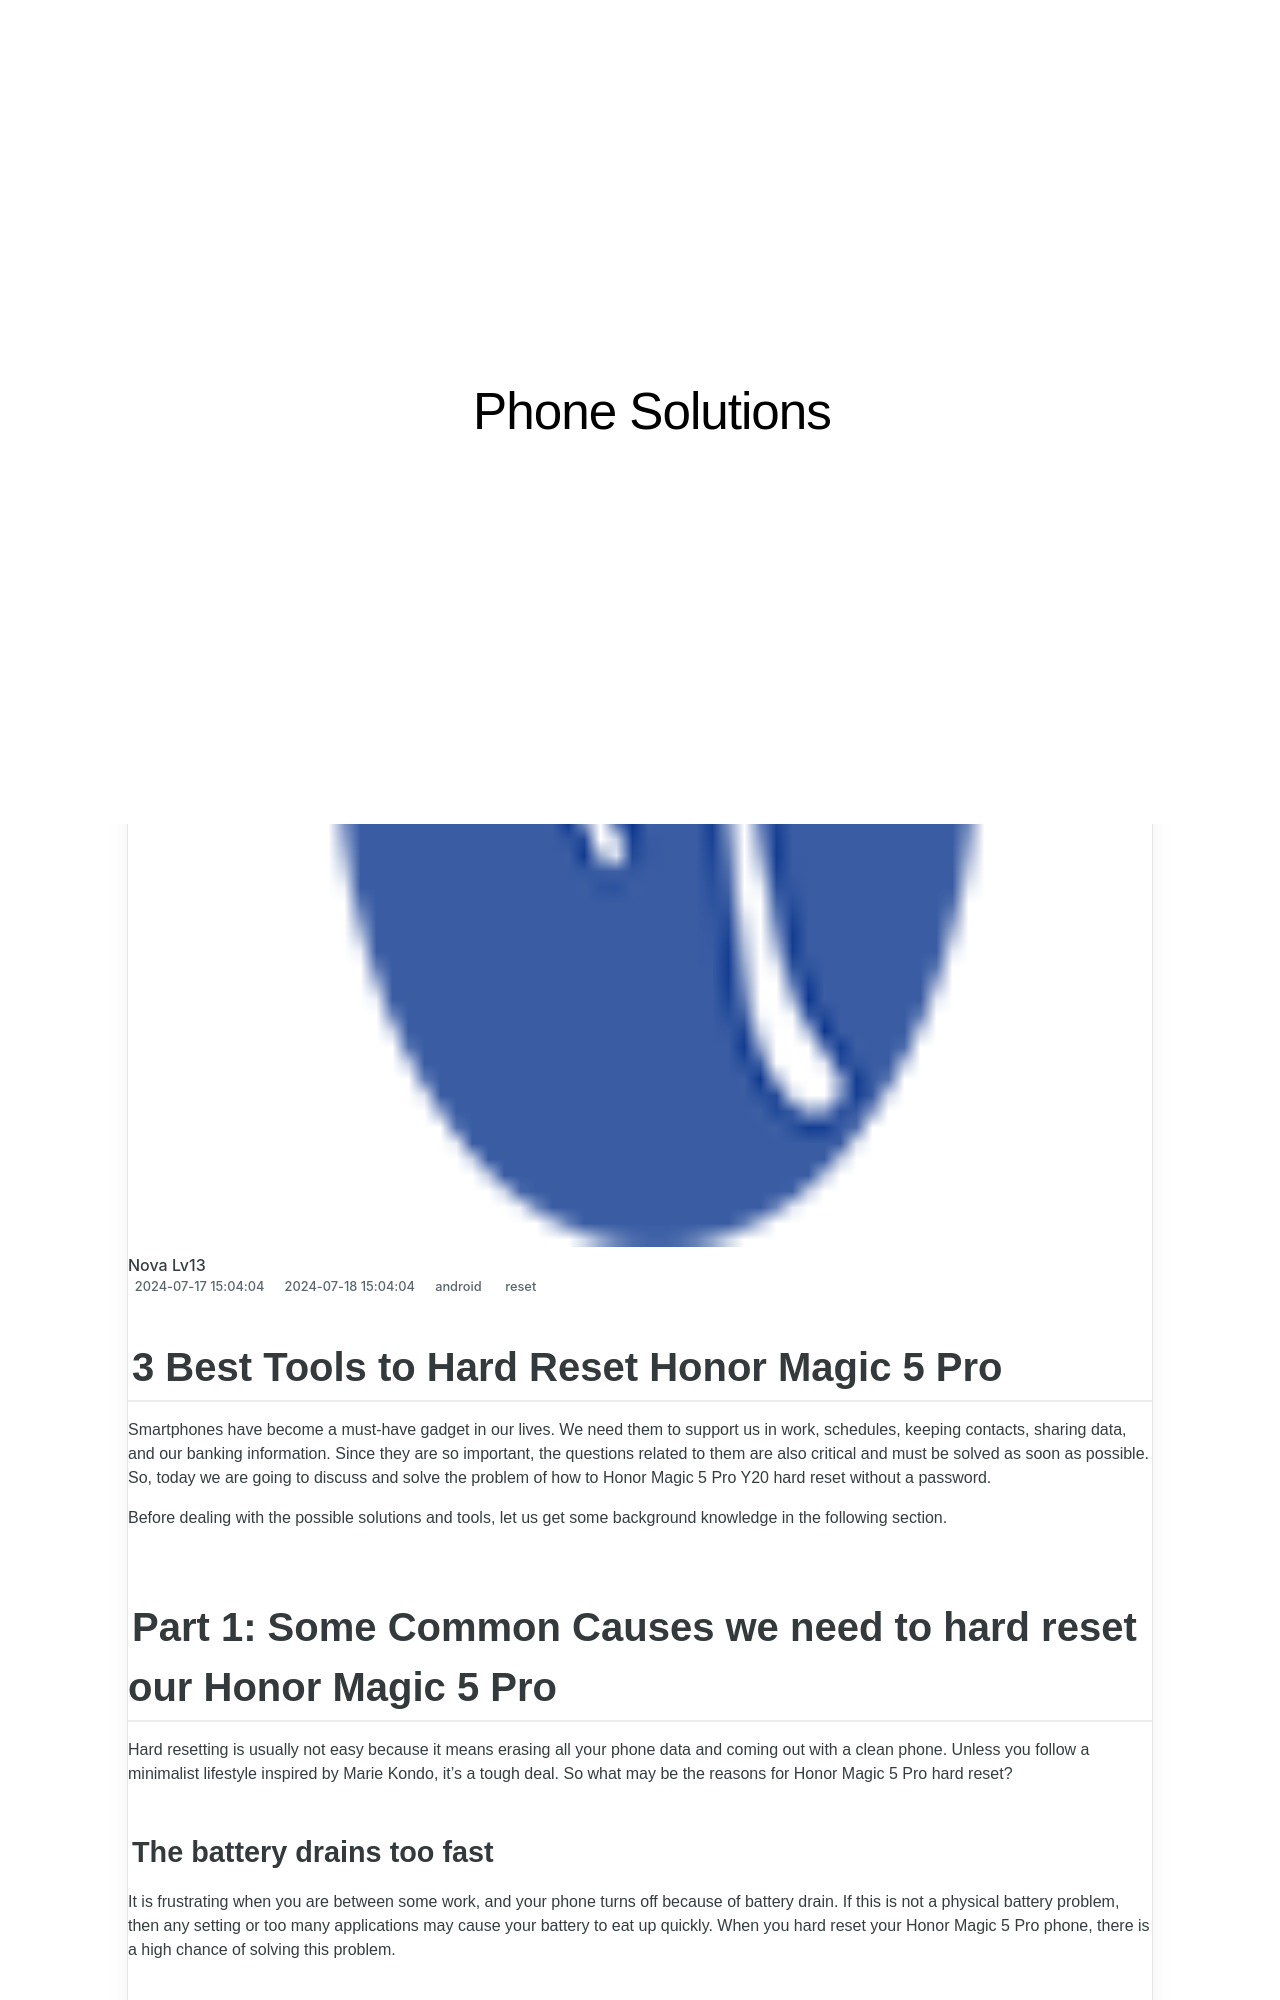

repository: techidaily/site-phone-solutions · page: 3-best-tools-to-hard-reset-honor-magic-5-pro-drfone-by-drfone-reset-android-reset-android/index.html · generator: jekyll

---
title: 3 Best Tools to Hard Reset Honor Magic 5 Pro | Dr.fone
date: 2024-07-17T15:04:04.332Z
updated: 2024-07-18T15:04:04.332Z
tags: 
  - reset
categories:
  - android
description: This article describes 3 Best Tools to Hard Reset Honor Magic 5 Pro
excerpt: This article describes 3 Best Tools to Hard Reset Honor Magic 5 Pro
keywords: hard reset,Honor Magic 5 Pro factory reset,soft reset,Honor Magic 5 Pro hard reset,Honor Magic 5 Pro soft reset,factory reset
thumbnail: https://thmb.techidaily.com/06c74021872dcc3b0ce900f997f142db31fade534149e5bce6ee9984dd257b98.jpg
---

## 3 Best Tools to Hard Reset Honor Magic 5 Pro

Smartphones have become a must-have gadget in our lives. We need them to support us in work, schedules, keeping contacts, sharing data, and our banking information. Since they are so important, the questions related to them are also critical and must be solved as soon as possible. So, today we are going to discuss and solve the problem of how to Honor Magic 5 Pro Y20 hard reset without a password.

Before dealing with the possible solutions and tools, let us get some background knowledge in the following section.
